Run: headless pygame with SDL's dummy video driver; simulated clock (each Clock.tick advances the game by its frame time, no real sleeping); random seed 0; keys injected as events and as key.get_pressed() state; no mouse input.
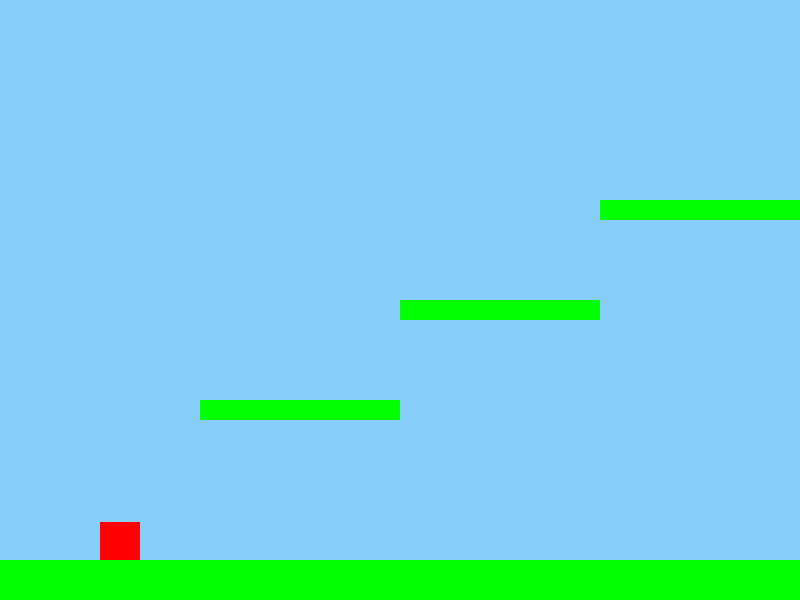
Frame 1 of 4 · flips 1–60 · no input
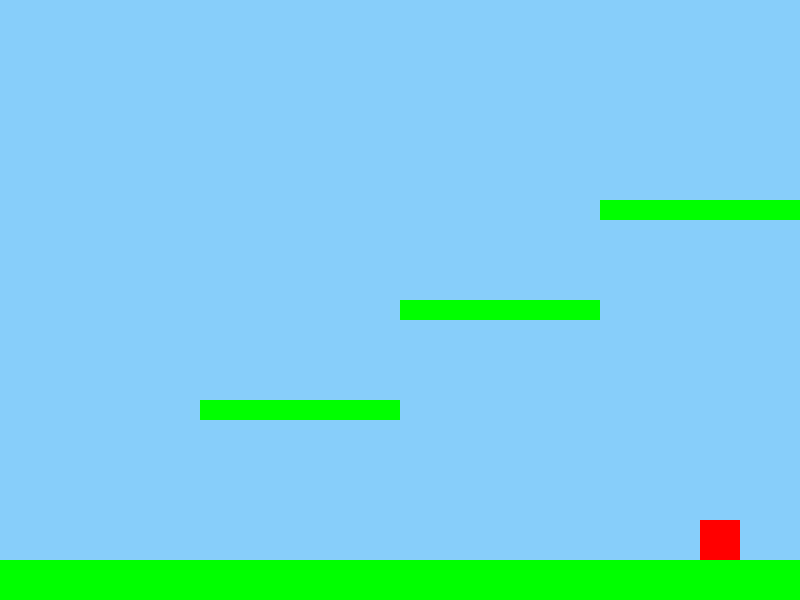
Frame 2 of 4 · flips 61–180 · tapped SPACE, RETURN · held RIGHT (→), D
Frame 3 of 4 · flips 181–300 · held DOWN (↓), S · screen unchanged from frame 2, image omitted
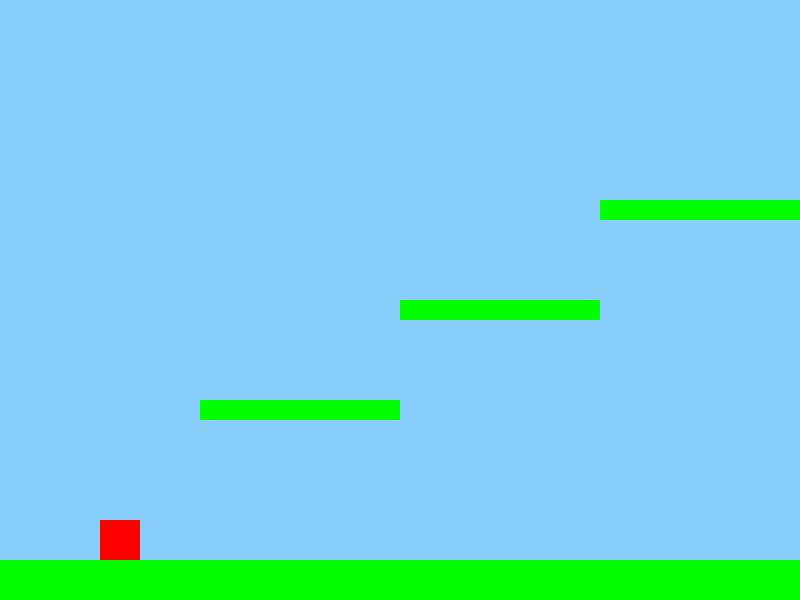
Frame 4 of 4 · flips 301–420 · held LEFT (←), A, UP (↑), W

The pygame program that drew these frames:

import pygame

class Platform(pygame.sprite.Sprite):
    def __init__(self, x, y, width, height):
        super().__init__()
        self.image = pygame.Surface((width, height))
        self.image.fill((0, 255, 0))  # Green color for the platform
        self.rect = self.image.get_rect()
        self.rect.x = x
        self.rect.y = y

class Player(pygame.sprite.Sprite):
    def __init__(self):
        super().__init__()
        self.image = pygame.Surface((40, 40))
        self.image.fill((255, 0, 0))  # Red color for the player
        self.rect = self.image.get_rect()
        self.rect.x = 100
        self.rect.y = 100
        self.vel_x = 0
        self.vel_y = 0
        self.gravity = 0.5

    def update(self):
        self.rect.x += self.vel_x
        self.rect.y += self.vel_y

        self.vel_y += self.gravity

class GameWindow:
    def __init__(self, width, height):
        pygame.init()
        self.width = width
        self.height = height
        self.screen = pygame.display.set_mode((self.width, self.height))
        pygame.display.set_caption("Platformer Game")
        self.clock = pygame.time.Clock()

        self.background_color = (135, 206, 250)  # Sky Blue color

        self.all_sprites = pygame.sprite.Group()
        self.platforms = pygame.sprite.Group()

        self.player = Player()
        self.all_sprites.add(self.player)

        self.create_platforms()

    def create_platforms(self):
        platforms_data = [
            (0, self.height - 40, self.width, 40),
            (200, 400, 200, 20),
            (400, 300, 200, 20),
            (600, 200, 200, 20),
        ]

        for data in platforms_data:
            platform = Platform(*data)
            self.all_sprites.add(platform)
            self.platforms.add(platform)

    def run(self):
        running = True
        while running:
            for event in pygame.event.get():
                if event.type == pygame.QUIT:
                    running = False
                elif event.type == pygame.KEYDOWN:
                    if event.key == pygame.K_SPACE:
                        self.player.vel_y = -12  # Jumping
                    elif event.key == pygame.K_LEFT:
                        self.player.vel_x = -5  # Move left
                    elif event.key == pygame.K_RIGHT:
                        self.player.vel_x = 5  # Move right
                elif event.type == pygame.KEYUP:
                    if event.key == pygame.K_LEFT or event.key == pygame.K_RIGHT:
                        self.player.vel_x = 0  # Stop horizontal movement

            self.update()
            self.render()

            pygame.display.flip()
            self.clock.tick(60)  # Limit frame rate to 60 FPS

        pygame.quit()

    def update(self):
        self.all_sprites.update()

        # Collision check between player and platforms
        if pygame.sprite.spritecollide(self.player, self.platforms, False):
            self.player.vel_y = 0
            self.player.rect.y -= 1  # Move player slightly up to avoid getting stuck

    def render(self):
        self.screen.fill(self.background_color)
        self.all_sprites.draw(self.screen)

# Create an instance of the GameWindow class and run the game
game = GameWindow(800, 600)
game.run()
